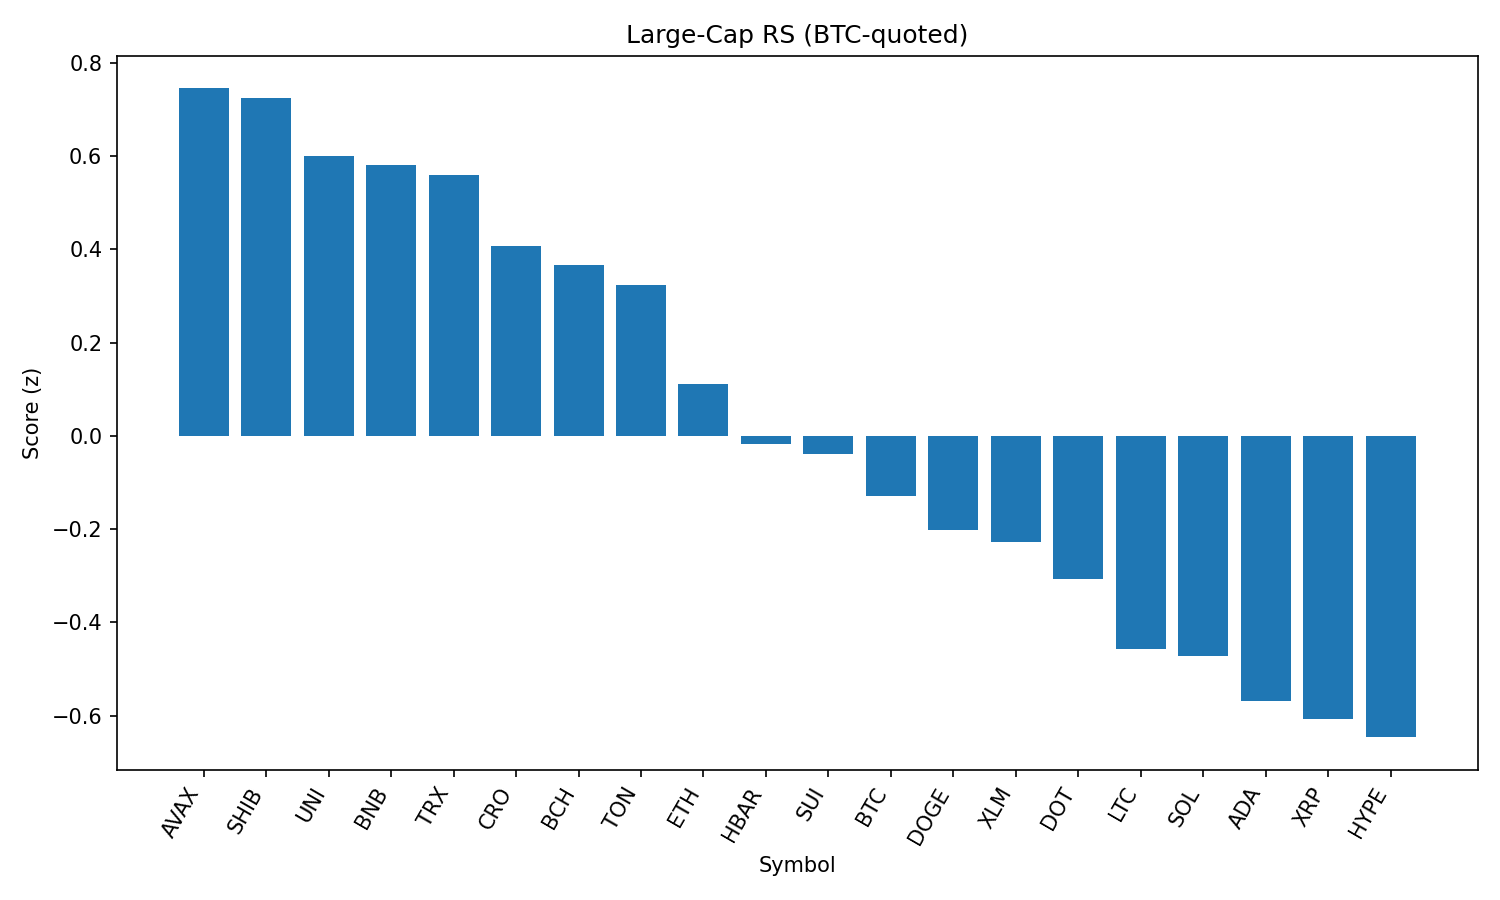

Values plotted in this chart, from the file beside it:
rank, name, symbol, price_btc, price_usd, pct_1h_btc, pct_24h_btc, pct_7d_btc, market_cap_rank, market_cap_usd, volume_usd, score
1, Avalanche, AVAX, 0.0002182, 23.67, 0.3843, 0.8567, -2.168, 23, 9993362249, 584351569, 0.7454
2, Shiba Inu, SHIB, 1.14349e-10, 1.241e-05, 0.1771, 2.93, 0.1564, 30, 7312108648, 268383020, 0.7254
3, Uniswap, UNI, 8.99e-05, 9.75, 0.1194, 3.111, -7.227, 34, 5859226818, 305704732, 0.5998
4, BNB, BNB, 0.007935, 860.8, 0.1898, 1.915, 3.24, 5, 119802922148, 1235804115, 0.5804
5, TRON, TRX, 3.14e-06, 0.3406, 0.163, 2.179, 0.4457, 10, 32245573044, 934768341, 0.5589
6, Cronos, CRO, 2.96e-06, 0.3208, -0.7605, 7.723, 120.6, 21, 10725946381, 847229220, 0.4072
7, Bitcoin Cash, BCH, 0.004941, 536, 0.165, 1.234, -2.667, 22, 10679326344, 218221702, 0.3666
8, Toncoin, TON, 2.854e-05, 3.1, 0.03298, 2.409, -1.82, 29, 7948687807, 103644614, 0.3229
9, Ethereum, ETH, 0.04049, 4393, -0.112, 2.545, -0.695, 2, 530690520811, 33129088912, 0.1119
10, Hedera, HBAR, 2.08e-06, 0.2259, 0.08832, 0.04017, -3.511, 24, 9598858356, 276932426, -0.01809
11, Sui, SUI, 3.063e-05, 3.32, -0.08612, 1.847, -4.841, 19, 11671408001, 1331453004, -0.03951
12, Bitcoin, BTC, 1.0, 108507, 0.0, 0.0, 0.0, 1, 2160962664282, 47708154544, -0.1296
13, Dogecoin, DOGE, 1.99e-06, 0.2156, -0.144, 1.541, -2.693, 9, 32500324345, 2054016009, -0.2009
14, Stellar, XLM, 3.3e-06, 0.3578, 0.02171, -0.2376, -7.507, 20, 11235822321, 319345909, -0.2284
15, Polkadot, DOT, 3.492e-05, 3.79, -0.09386, 0.4335, -2.221, 35, 5773271787, 319242170, -0.3074
16, Litecoin, LTC, 0.001018, 110.5, -0.2903, 1.79, -3.074, 27, 8429427185, 496947899, -0.4571
17, Solana, SOL, 0.001869, 202.7, -0.04654, -1.307, 5.916, 6, 109650342422, 9829601235, -0.4713
18, Cardano, ADA, 7.63e-06, 0.8281, -0.3473, 1.812, -3.257, 11, 30257037277, 1530847945, -0.5677
19, XRP, XRP, 2.585e-05, 2.8, -0.1035, -1.145, -1.793, 4, 166763468739, 6909243561, -0.6069
20, Hyperliquid, HYPE, 0.0004007, 43.47, -0.2251, -0.1976, 5.916, 18, 11771363975, 291092967, -0.6463
21, Chainlink, LINK, 0.0002152, 23.34, -0.3953, 1.063, -3.051, 13, 15841175122, 1294357316, -0.8052
